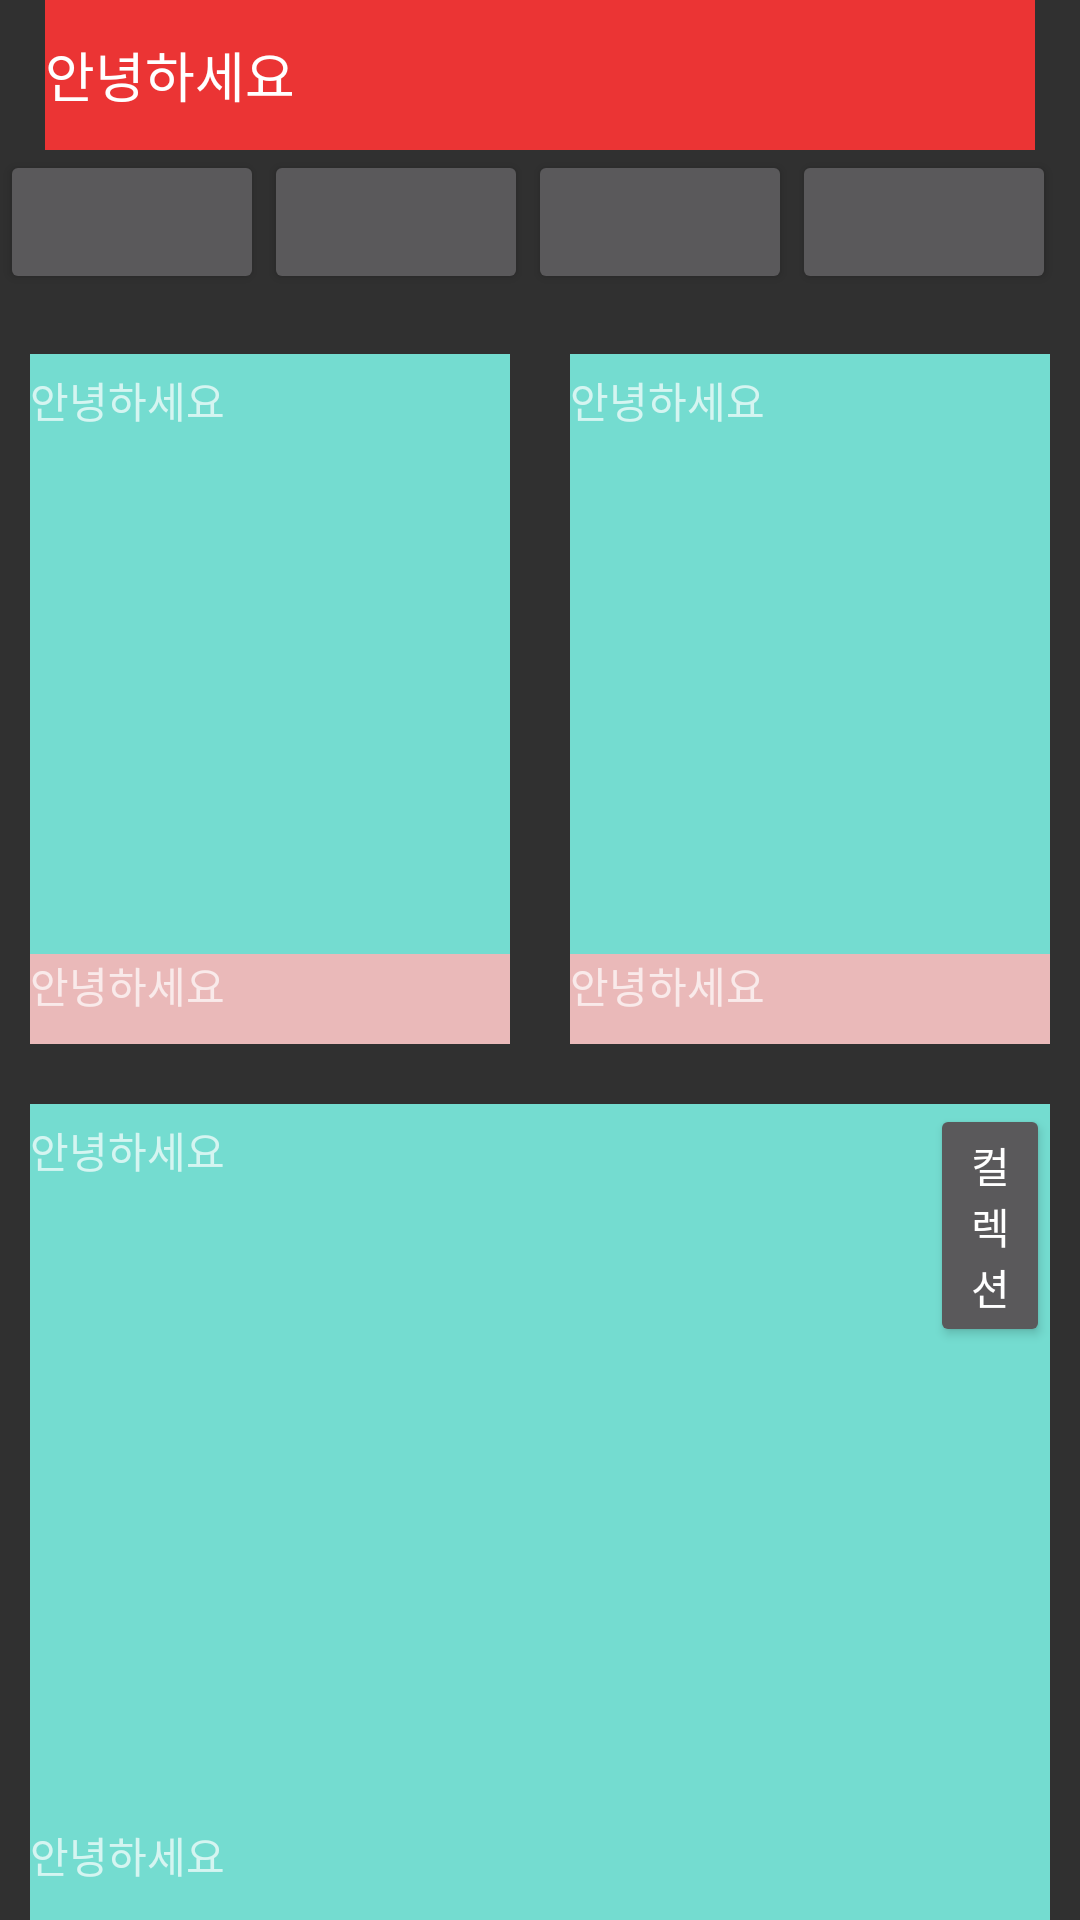

Write the Android layout XML for this screen, with the resource values it uses.
<!-- AndroidManifest.xml: application theme Instargram -->
<!-- res/layout/activity_shop.xml -->
<?xml version="1.0" encoding="utf-8"?>
<LinearLayout xmlns:android="http://schemas.android.com/apk/res/android"
    xmlns:app="http://schemas.android.com/apk/res-auto"
    xmlns:tools="http://schemas.android.com/tools"
    android:layout_width="match_parent"
    android:layout_height="match_parent"
    tools:context=".main_bottom.ShopActivity">

    <LinearLayout
        android:layout_width="match_parent"
        android:layout_height="match_parent"
        android:orientation="vertical">

        <EditText
            android:id="@+id/shopSearch"
            android:layout_width="match_parent"
            android:layout_height="50dp"
            android:text="안녕하세요"
            android:background="#EB3434"
            android:layout_marginRight="15dp"
            android:layout_marginLeft="15dp"/>

        <LinearLayout
            android:layout_width="match_parent"
            android:layout_height="wrap_content"
            android:orientation="horizontal">

            <Button
                android:id="@+id/shopButton1"
                android:layout_width="wrap_content"
                android:layout_height="wrap_content"/>
            <Button
                android:id="@+id/shopButton2"
                android:layout_width="wrap_content"
                android:layout_height="wrap_content"/>
            <Button
                android:id="@+id/shopButton3"
                android:layout_width="wrap_content"
                android:layout_height="wrap_content"/>
            <Button
                android:id="@+id/shopButton4"
                android:layout_width="wrap_content"
                android:layout_height="wrap_content"/>
        </LinearLayout>

        <LinearLayout
            android:layout_width="match_parent"
            android:layout_height="250dp">

            <LinearLayout
                android:layout_width="0dp"
                android:layout_height="match_parent"
                android:background="#EAB9B9"
                android:layout_marginTop="20dp"
                android:layout_marginLeft="10dp"
                android:layout_marginRight="10dp"
                android:orientation="vertical"
                android:layout_weight="1">

                <RelativeLayout
                    android:layout_width="match_parent"
                    android:layout_height="200dp">

                    <ImageView
                        android:id="@+id/shopImage1"
                        android:layout_width="match_parent"
                        android:layout_height="match_parent"
                        android:background="#74DCD0"/>
                    <TextView
                        android:id="@+id/shopTitle1"
                        android:layout_width="match_parent"
                        android:layout_height="40dp"
                        android:layout_marginTop="5dp"
                        android:text="안녕하세요"/>
                </RelativeLayout>

                <TextView
                    android:id="@+id/shopExplanation1"
                    android:layout_width="match_parent"
                    android:layout_height="match_parent"
                    android:text="안녕하세요"/>
            </LinearLayout>

            <LinearLayout
                android:layout_width="0dp"
                android:layout_height="match_parent"
                android:background="#EAB9B9"
                android:layout_marginTop="20dp"
                android:layout_marginLeft="10dp"
                android:layout_marginRight="10dp"
                android:orientation="vertical"
                android:layout_weight="1">

                <RelativeLayout
                    android:layout_width="match_parent"
                    android:layout_height="200dp">

                    <ImageView
                        android:id="@+id/shopImage2"
                        android:layout_width="match_parent"
                        android:layout_height="match_parent"
                        android:background="#74DCD0" />

                    <TextView
                        android:id="@+id/shopTitle2"
                        android:layout_width="match_parent"
                        android:layout_height="40dp"
                        android:layout_marginTop="5dp"
                        android:text="안녕하세요"/>
                </RelativeLayout>

                <TextView
                    android:id="@+id/shopExplanation2"
                    android:layout_width="match_parent"
                    android:layout_height="match_parent"
                    android:text="안녕하세요"/>
            </LinearLayout>
        </LinearLayout>

        <LinearLayout
            android:layout_width="match_parent"
            android:layout_height="300dp"
            android:background="#EAB9B9"
            android:layout_marginTop="20dp"
            android:layout_marginLeft="10dp"
            android:layout_marginRight="10dp"
            android:orientation="vertical">

            <RelativeLayout
                android:layout_width="match_parent"
                android:layout_height="300dp">

                <ImageView
                    android:id="@+id/shopImage3"
                    android:layout_width="match_parent"
                    android:layout_height="match_parent"
                    android:background="#74DCD0"/>
                <TextView
                    android:id="@+id/shopTitle3"
                    android:layout_width="300dp"
                    android:layout_height="40dp"
                    android:layout_marginTop="5dp"
                    android:text="안녕하세요"/>
                <Button
                    android:id="@+id/shopCollectionButton"
                    android:layout_width="wrap_content"
                    android:layout_height="wrap_content"
                    android:text="컬렉션"
                    android:layout_toRightOf="@id/shopTitle3"/>
                <TextView
                    android:layout_width="match_parent"
                    android:layout_height="50dp"
                    android:text="안녕하세요"
                    android:layout_marginTop="240dp"/>
            </RelativeLayout>
        </LinearLayout>
    </LinearLayout>
</LinearLayout>
<!-- resources referenced by this layout -->
<resources>
  <style name="Instargram" parent="Theme.AppCompat">
  
          <item name="colorPrimary">#000000</item>
          <item name="colorPrimaryDark">#000000</item>
          <item name="colorAccent">@color/colorAccent</item>
      </style>
  <color name="colorAccent">#03DAC5</color>
</resources>
